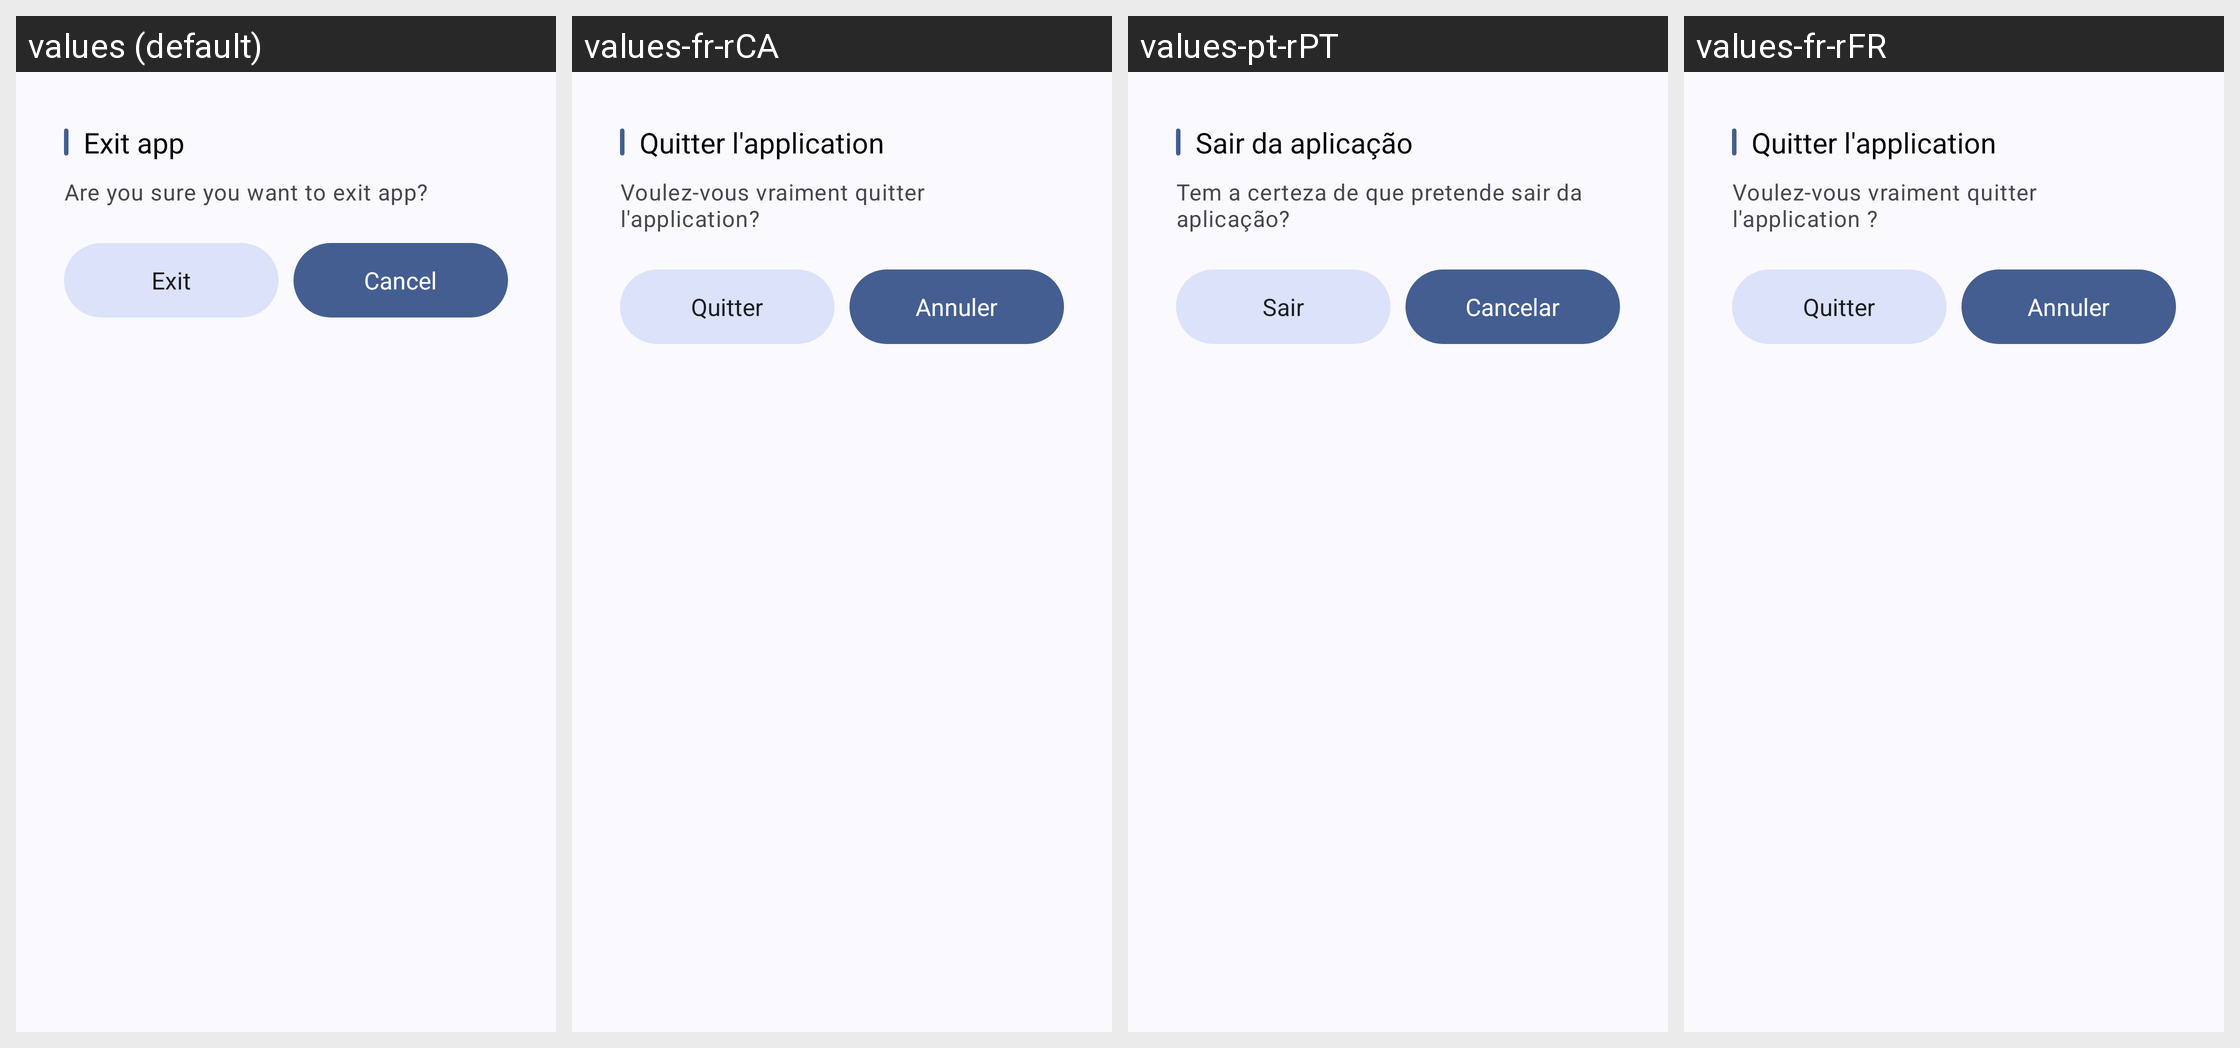

Strings drawn on this Android screen and how each of the app's shown locales translates them:
Android screen res/layout/bottom_sheet_back.xml rendered under 4 locales, left to right: values (default), values-fr-rCA, values-pt-rPT, values-fr-rFR. Device: Nexus 5 (rendered at 1080×1920; each locale shown at half size, 540×960, under a caption strip naming it); theme Theme.MusicDownloader.
Other locales in the repository, not shown: values-ar, values-bn, values-ca, values-cs, values-de, values-es, values-es-rES, values-es-rUS, values-et, values-fa, values-gl, values-hi, values-hr, values-hu, values-in, values-ja, values-ko, values-mn, values-ms, values-pl, values-pt, values-pt-rBR, values-ru, values-ta, values-th, values-uk, values-vi, values-zh-rCN, values-zh-rTW.
Strings drawn on this screen, with the default value and each locale's value (text and hints the layout hard-codes, and strings that could not be matched under every locale, appear in the picture but are not listed):

exit_app
  values: Exit app
  values-fr-rCA: Quitter l'application
  values-pt-rPT: Sair da aplicação
  values-fr-rFR: Quitter l'application

are_you_sure_you_want_to_exit_app
  values: Are you sure you want to exit app?
  values-fr-rCA: Voulez-vous vraiment quitter l'application?
  values-pt-rPT: Tem a certeza de que pretende sair da aplicação?
  values-fr-rFR: Voulez-vous vraiment quitter l'application ?

exit
  values: Exit
  values-fr-rCA: Quitter
  values-pt-rPT: Sair
  values-fr-rFR: Quitter

action_cancel
  values: Cancel
  values-fr-rCA: Annuler
  values-pt-rPT: Cancelar
  values-fr-rFR: Annuler
